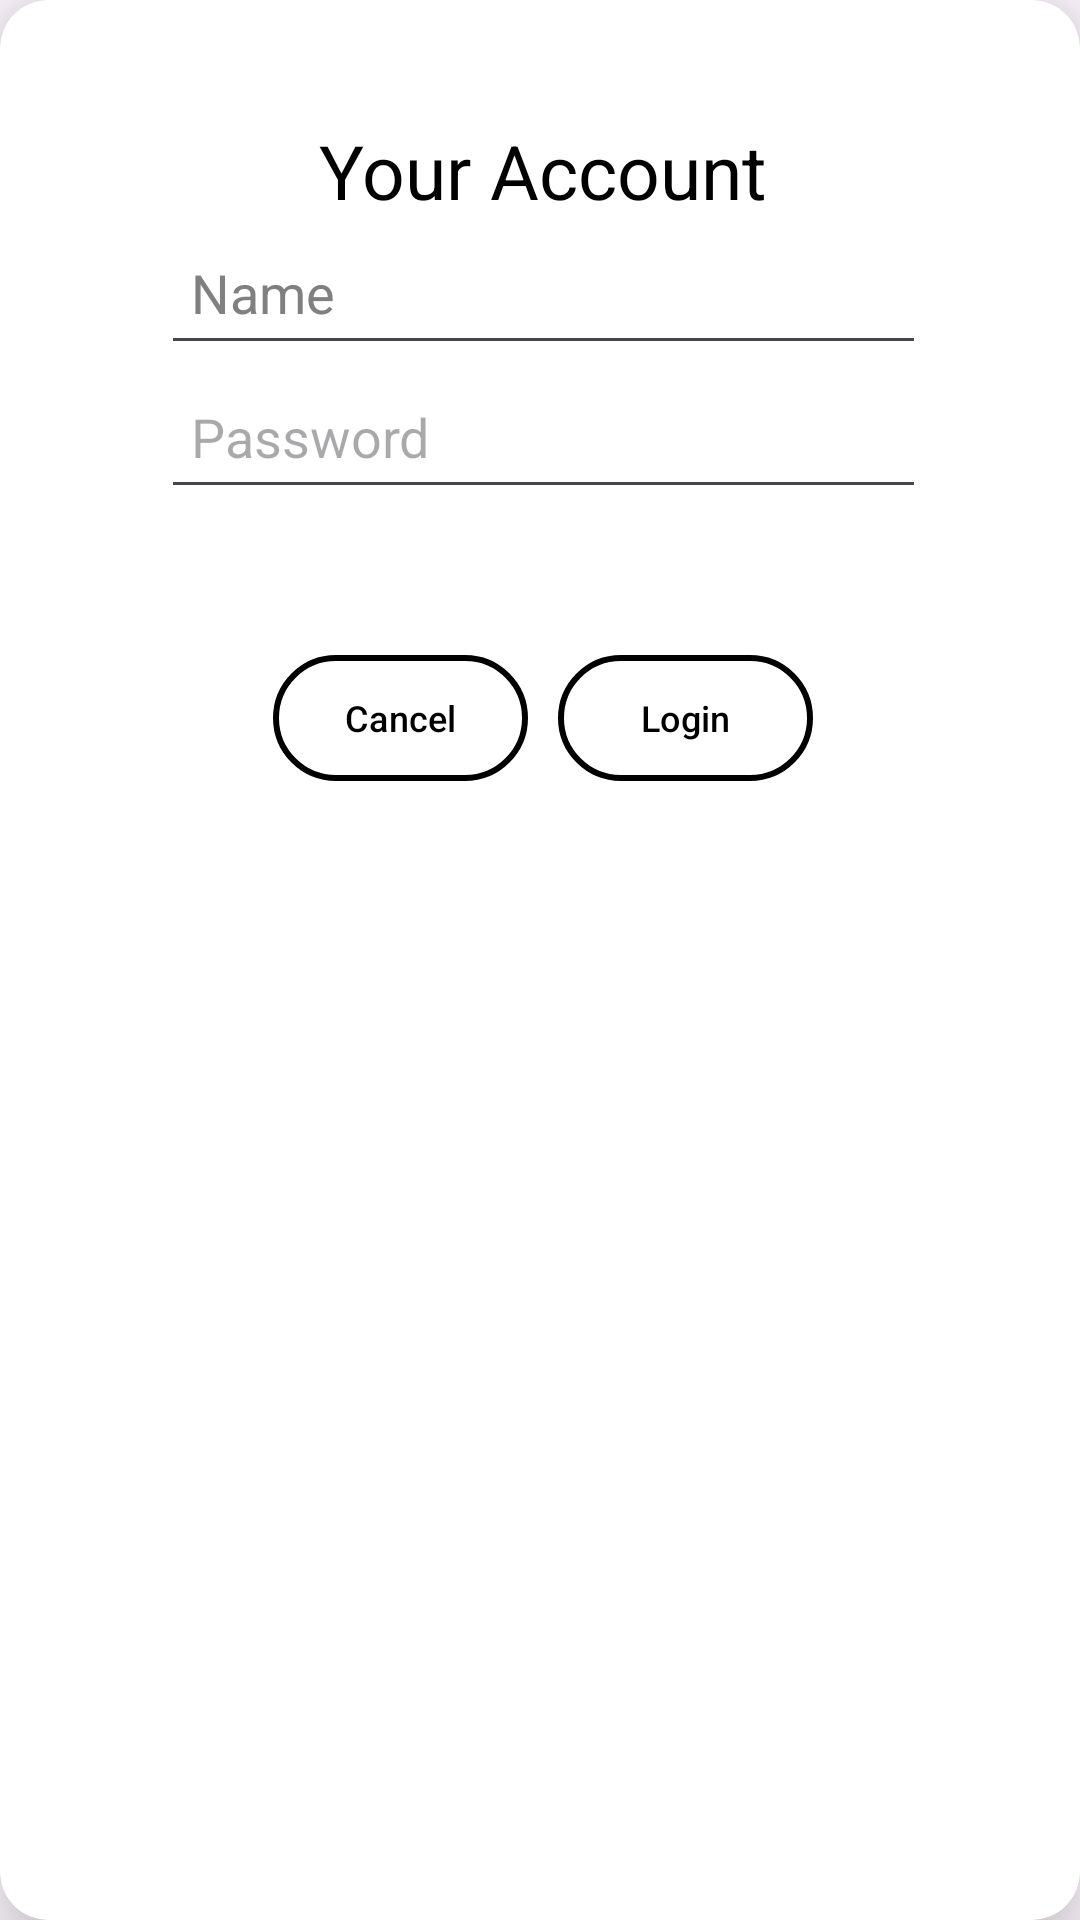

Reconstruct the res/layout file that produces this screen, plus the resources it refers to.
<!-- AndroidManifest.xml: application theme Theme.Reclect -->
<!-- res/layout/login_dialog.xml -->
<?xml version="1.0" encoding="utf-8"?>
<androidx.cardview.widget.CardView xmlns:android="http://schemas.android.com/apk/res/android"
    xmlns:app="http://schemas.android.com/apk/res-auto"
    xmlns:tools="http://schemas.android.com/tools"
    android:layout_width="match_parent"
    android:layout_height="match_parent"
    app:cardCornerRadius="16dp"
    app:cardElevation="16dp">

    <androidx.constraintlayout.widget.ConstraintLayout
        android:layout_width="362dp"
        android:layout_height="wrap_content">

        <TextView
            android:id="@+id/textView3"
            android:layout_width="wrap_content"
            android:layout_height="wrap_content"
            android:layout_marginTop="40dp"
            android:text="Your Account"
            android:textColor="@color/black"
            android:textSize="25dp"
            app:layout_constraintBottom_toBottomOf="parent"
            app:layout_constraintEnd_toEndOf="parent"
            app:layout_constraintStart_toStartOf="parent"
            app:layout_constraintTop_toTopOf="parent"
            app:layout_constraintVertical_bias="0.0" />

        <EditText
            android:id="@+id/editTextTextPassword"
            android:layout_width="255dp"
            android:layout_height="48dp"
            android:layout_marginBottom="139dp"
            android:autofillHints="password"
            android:ems="10"
            android:hint="Password"
            android:inputType="textPassword"
            android:padding="10dp"
            app:layout_constraintBottom_toBottomOf="parent"
            app:layout_constraintEnd_toEndOf="@+id/textView3"
            app:layout_constraintStart_toStartOf="@+id/textView3" />

        <EditText
            android:id="@+id/editTextText"
            android:layout_width="255dp"
            android:layout_height="48dp"
            android:ems="10"
            android:inputType="textPersonName"
            android:padding="10dp"
            android:text="Name"
            android:textColor="#808080"
            app:layout_constraintBottom_toTopOf="@+id/editTextTextPassword"
            app:layout_constraintEnd_toEndOf="@+id/textView3"
            app:layout_constraintStart_toStartOf="@+id/textView3"
            app:layout_constraintTop_toBottomOf="@+id/textView3" />

        <LinearLayout
            android:id="@+id/linearLayout6"
            android:layout_width="180dp"
            android:layout_height="50dp"
            android:orientation="horizontal"
            app:layout_constraintBottom_toBottomOf="parent"
            app:layout_constraintEnd_toEndOf="parent"
            app:layout_constraintStart_toStartOf="parent"
            app:layout_constraintTop_toBottomOf="@+id/editTextTextPassword">

            <com.google.android.material.button.MaterialButton
                android:id="@+id/btn_cancel"
                android:layout_width="0dp"
                android:layout_height="match_parent"
                android:layout_weight="1"
                android:backgroundTint="@color/white"
                android:padding="12dp"
                android:text="Cancel"
                android:textColor="@color/black"
                android:textSize="12sp"
                app:strokeColor="@color/black"
                app:strokeWidth="2dp" />

            <Space
                android:layout_width="10dp"
                android:layout_height="match_parent" />

            <com.google.android.material.button.MaterialButton
                android:id="@+id/btn_log"
                android:layout_width="0dp"
                android:layout_height="match_parent"
                android:layout_weight="1"
                android:backgroundTint="@color/white"
                android:padding="12dp"
                android:text="Login"
                android:textColor="@color/black"
                android:textSize="12sp"
                app:strokeColor="@color/black"
                app:strokeWidth="2dp">

            </com.google.android.material.button.MaterialButton>
        </LinearLayout>

    </androidx.constraintlayout.widget.ConstraintLayout>

</androidx.cardview.widget.CardView>
<!-- resources referenced by this layout -->
<resources>
  <color name="black">#FF000000</color>
  <color name="white">#FFFFFFFF</color>
  <style name="Theme.Reclect" parent="Base.Theme.Reclect" />
  <style name="Base.Theme.Reclect" parent="Theme.Material3.DayNight.NoActionBar">
          
          
      </style>
</resources>
